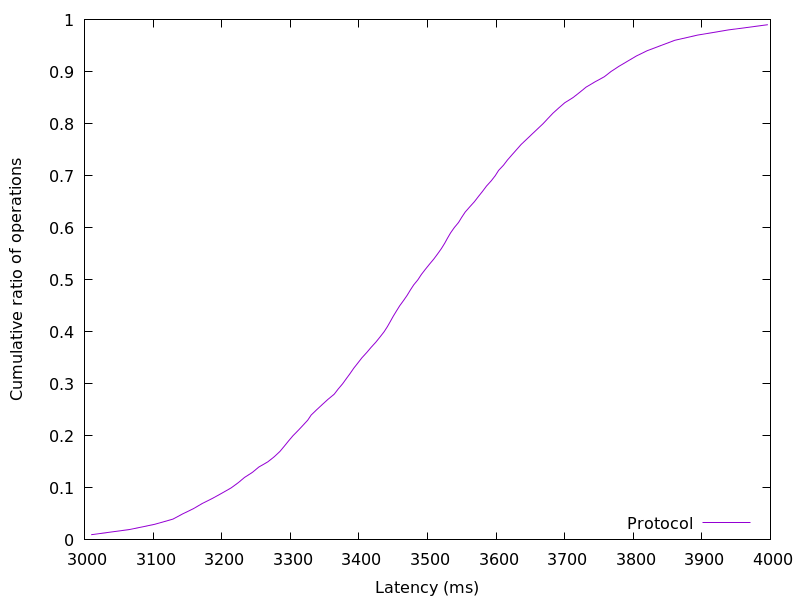

The table this chart was drawn from, first rows:
3009.810688, 0.01
3066, 0.02
3102, 0.03
3129, 0.04
3143, 0.05
3159, 0.06
3172, 0.07
3187, 0.08
3201, 0.09
3214, 0.1
3224, 0.11
3233, 0.12
3245, 0.13
3254, 0.14
3267, 0.15
3277, 0.16
3285, 0.17
3291, 0.18
3297, 0.19
3304, 0.2
3311, 0.21
3318, 0.22
3325, 0.23
3331, 0.24
3338, 0.25
3347, 0.26
3355, 0.27
3364, 0.28
3370, 0.29
3376, 0.3
3382, 0.31
3387, 0.32
3393, 0.33
3399, 0.34
3405, 0.35
3411, 0.36
3418, 0.37
3425, 0.38
3431, 0.39
3437, 0.4
3442, 0.41
3446, 0.42
3450, 0.43
3455, 0.44
3460, 0.45
3465, 0.46
3470, 0.47
3475, 0.48
3480, 0.49
3486, 0.5
3491, 0.51
3497, 0.52
3503, 0.53
3509, 0.54
3515, 0.55
3520, 0.56
3525, 0.57
3529, 0.58
3534, 0.59
3539, 0.6
3545, 0.61
... 38 more rows
